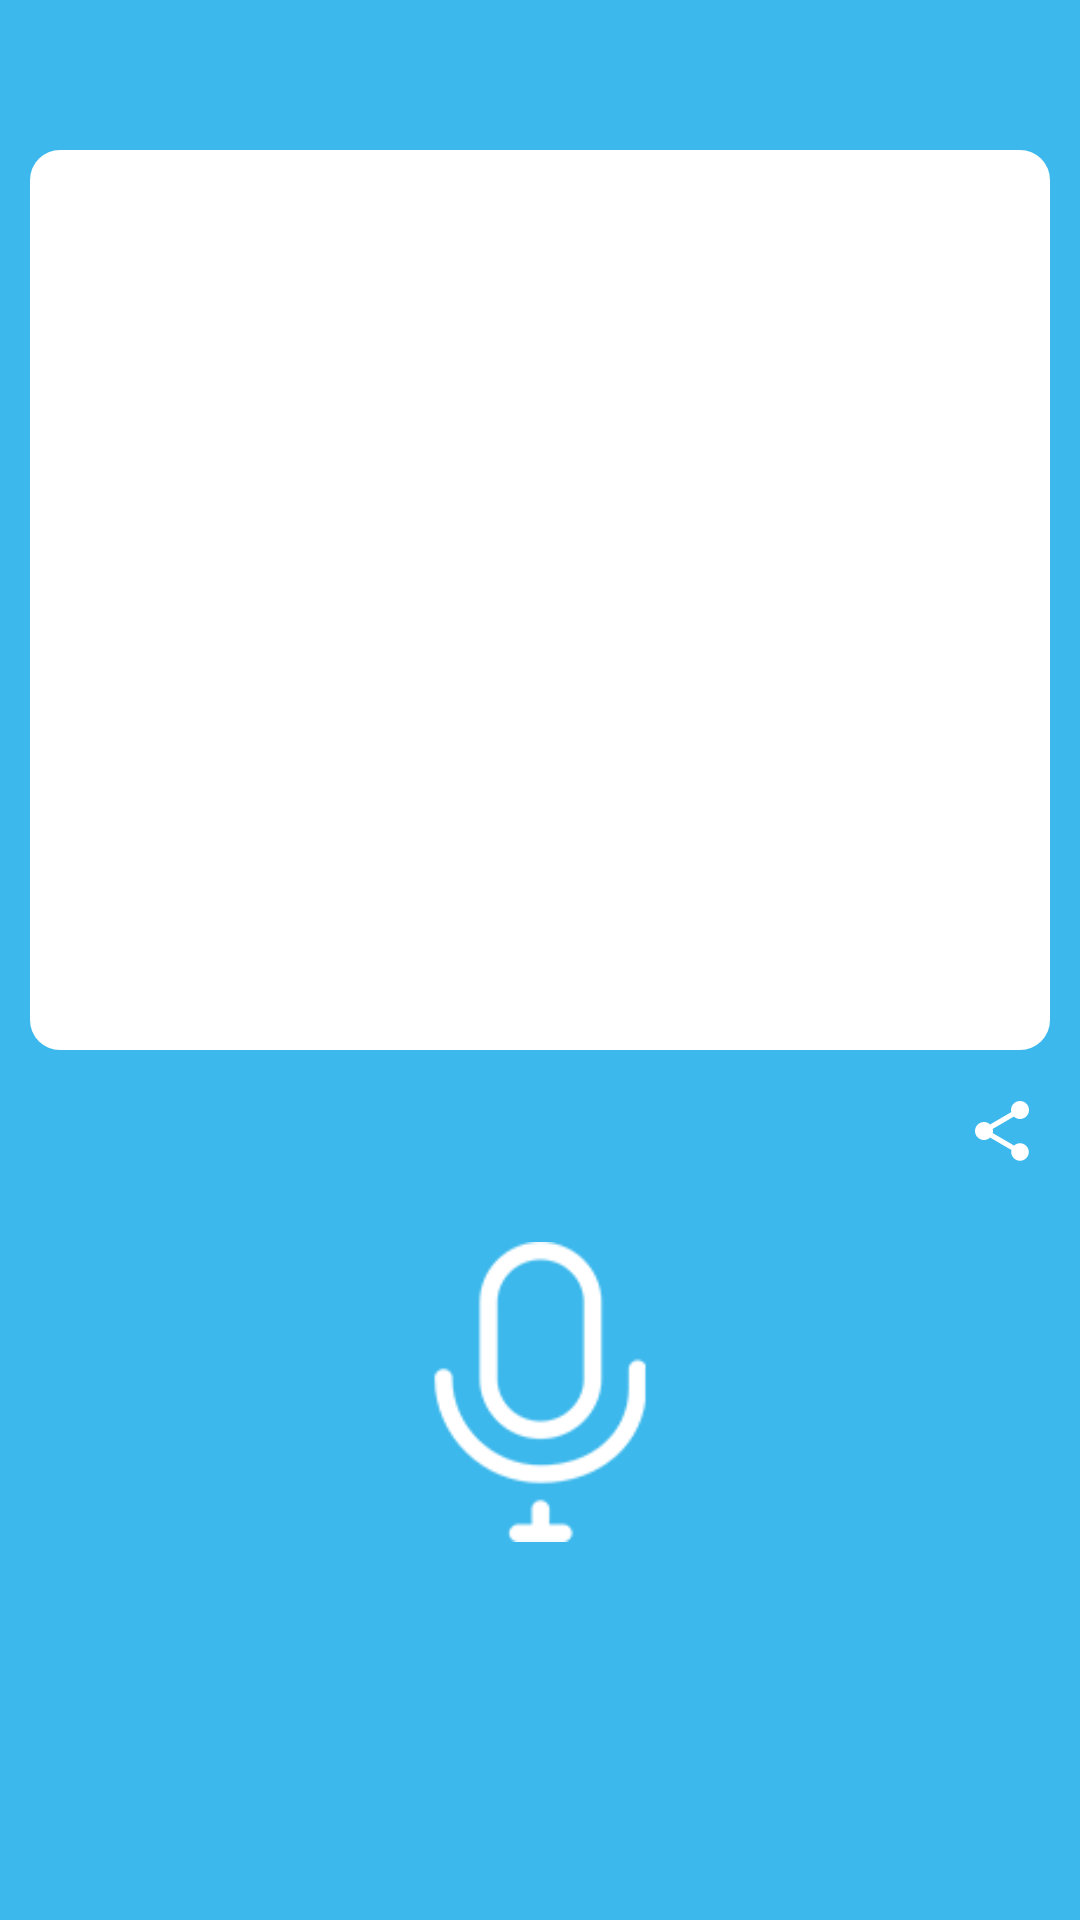

The Android layout XML behind this screen, and the referenced resources:
<!-- AndroidManifest.xml: application theme AppTheme -->
<!-- res/layout/fragment_repeat.xml -->
<?xml version="1.0" encoding="utf-8"?>
<LinearLayout xmlns:android="http://schemas.android.com/apk/res/android"
    android:layout_width="match_parent"
    android:layout_height="match_parent"
    android:background="@color/colorPrimaryDark"
    android:orientation="vertical">

    <RelativeLayout
        android:layout_width="match_parent"
        android:layout_height="match_parent">

        <RelativeLayout
            android:id="@+id/rl1"
            android:layout_width="match_parent"
            android:layout_height="350dp"
            android:layout_marginBottom="5dp">

            <EditText
                android:id="@+id/editTextRepeat"
                android:layout_width="match_parent"
                android:layout_height="320dp"
                android:layout_marginEnd="10dp"
                android:layout_marginStart="10dp"
                android:layout_marginTop="50dp"
                android:background="@drawable/textview_shape"
                android:gravity="center"
                android:inputType="textLongMessage|textMultiLine"
                android:padding="5dp" />
        </RelativeLayout>


        <ImageView
            android:id="@+id/miceImgView"
            android:layout_width="150dp"
            android:layout_height="100dp"
            android:layout_below="@+id/shareButton"
            android:layout_centerHorizontal="true"
            android:layout_marginTop="25dp"
            android:src="@drawable/micro_white"
            android:visibility="visible" />
        

        <TextView
            android:id="@+id/textView"
            android:layout_width="wrap_content"
            android:layout_height="wrap_content"
            android:layout_below="@+id/miceImgView"
            android:layout_centerHorizontal="true"
            android:layout_marginTop="14dp"
            android:gravity="center_horizontal"
            android:text="TAP"
            android:textColor="#000000"
            android:textSize="18dp"
            android:visibility="gone" />


        <ImageView
            android:id="@+id/shareButton"
            android:layout_width="wrap_content"
            android:layout_height="wrap_content"
            android:layout_alignParentEnd="true"
            android:layout_below="@+id/rl1"
            android:layout_marginEnd="14dp"
            android:layout_marginTop="10dp"
            android:background="@drawable/ic_share_24dp"
            android:text="Share"
            android:textColor="#ffffff"
            android:textSize="15dp" />

        <ImageView
            android:id="@+id/repeatImgView"
            android:layout_width="wrap_content"
            android:layout_height="wrap_content"
            android:layout_below="@+id/rl1"
            android:layout_marginStart="10dp"
            android:layout_marginTop="5dp"
            android:src="@drawable/ic_repeat_black_24dp" />

        <ImageView
            android:id="@+id/cancelImgView"
            android:layout_width="wrap_content"
            android:layout_height="wrap_content"
            android:layout_below="@+id/rl1"
            android:layout_marginStart="21dp"
            android:layout_marginTop="5dp"
            android:layout_toRightOf="@+id/repeatImgView"
            android:src="@drawable/ic_cancel_black_24dp" />

    </RelativeLayout>

</LinearLayout>
<!-- resources referenced by this layout -->
<resources>
  <color name="colorPrimaryDark">#3CB8EC</color>
  <!-- drawable ic_share_24dp (drawable) -->
  <vector android:height="24dp" android:tint="#FFFFFF"
      android:viewportHeight="24.0" android:viewportWidth="24.0"
      android:width="24dp" xmlns:android="http://schemas.android.com/apk/res/android">
      <path android:fillColor="#ffff" android:pathData="M18,16.08c-0.76,0 -1.44,0.3 -1.96,0.77L8.91,12.7c0.05,-0.23 0.09,-0.46 0.09,-0.7s-0.04,-0.47 -0.09,-0.7l7.05,-4.11c0.54,0.5 1.25,0.81 2.04,0.81 1.66,0 3,-1.34 3,-3s-1.34,-3 -3,-3 -3,1.34 -3,3c0,0.24 0.04,0.47 0.09,0.7L8.04,9.81C7.5,9.31 6.79,9 6,9c-1.66,0 -3,1.34 -3,3s1.34,3 3,3c0.79,0 1.5,-0.31 2.04,-0.81l7.12,4.16c-0.05,0.21 -0.08,0.43 -0.08,0.65 0,1.61 1.31,2.92 2.92,2.92 1.61,0 2.92,-1.31 2.92,-2.92s-1.31,-2.92 -2.92,-2.92z"/>
  </vector>
  <!-- drawable micro_white: png bitmap (drawable, 3617 bytes) -->
  <!-- drawable textview_shape (drawable) -->
  <?xml version="1.0" encoding="utf-8"?>
  
  <selector xmlns:android="http://schemas.android.com/apk/res/android">
      <item>
          <shape android:shape="rectangle">
              <solid android:color="#ffffff"/>
              <corners android:radius="10dp" />
          </shape>
      </item>
  </selector>
  <style name="AppTheme" parent="Theme.AppCompat.Light.NoActionBar">
          
          <item name="colorPrimary">@color/colorPrimary</item>
          <item name="colorPrimaryDark">@color/colorPrimaryDark</item>
          <item name="colorAccent">@color/colorAccent</item>
          <item name="android:alertDialogTheme">@style/AlertDialogCustom</item>
      </style>
  <color name="colorPrimary">#2fabdf</color>
  <color name="colorAccent">#0000A0</color>
  <style name="AlertDialogCustom" parent="android:Theme.Material.Light.Dialog.Alert">
          <item name="android:colorPrimary">#3CB8EC</item>
          <item name="android:colorAccent">#3CB8EC</item>
      </style>
</resources>
